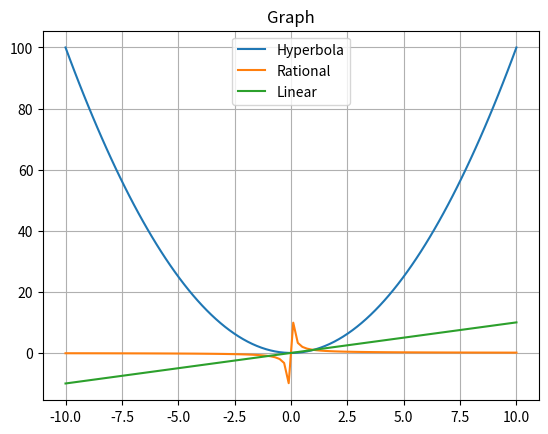

This chart was generated by the following Python code:
# running domain through eq to get a range http://stackoverflow.com/questions/14000595/ddg#14000631
import numpy as np
import matplotlib.pyplot as plt

## Objects ##
class Function:
    def __init__(self, function):
        self.function = function
        self.title = function.__name__.replace("_", " ")

class Plot:
    def __init__(self, functions, domain, title, xLabel, yLabel, path):
        self.functions = functions
        self.domain = domain
        self.title = title
        self.xLabel = xLabel
        self.yLabel = yLabel
        self.path = path
    def graphEverything(self):
        x = np.array(self.domain)
        for func in self.functions:
            y = func.function(x)
            plt.plot(x, y, label=func.title)
            # NOTE: to switch bounds -> plt.xlim(max(x), min(x))
        plt.title(self.title)
        plt.legend()
        plt.grid(True)
        plt.savefig(self.path)
        plt.clf()
        plt.cla()
        plt.close()

## Functions ##
def Hyperbola(x):
    return x ** 2

def Rational(x):
    return 1/x

def Linear(x):
    return x

## Execution ##
myPlot = Plot(
    functions = [
        Function(
            function = Hyperbola,
        ),
        Function(
            function = Rational,
        ),
        Function(
            function = Linear,
        )
    ],
    domain = np.linspace(-10, 10, 100),
    title = "Graph",
    xLabel = "x",
    yLabel = "y",
    path = "plot.png")

myPlot.graphEverything()
